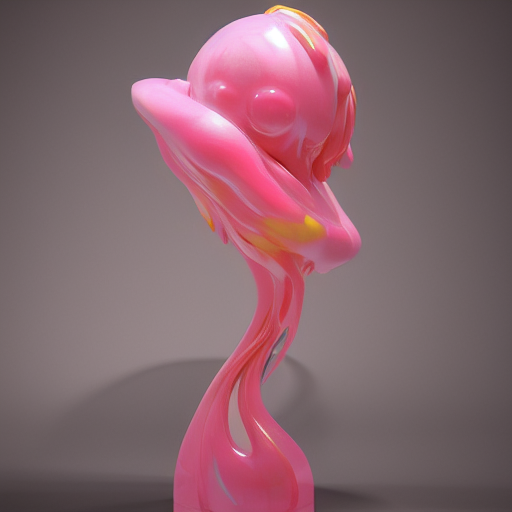
Generation parameters embedded in this image by AUTOMATIC1111 Stable Diffusion web UI or a fork of it (Forge, ...) (PNG 'parameters' text chunk):
modern art, avant garde, render, raytraced, 3d art, sculpture, conceptual art, gooey, liquid simulation, metaball, abstract art, anime girl figurine, anime figure, figurine, pinup, drag queen, drag race, model, runway, behance, modelstation
Negative prompt: low quality, thumbnail, watermark, ugly, fat
Steps: 150, Sampler: Euler a, CFG scale: 7, Seed: 2477282894, Size: 512x512, Model hash: e1441589a6, Model: v1-5-pruned, Version: v1.3.1